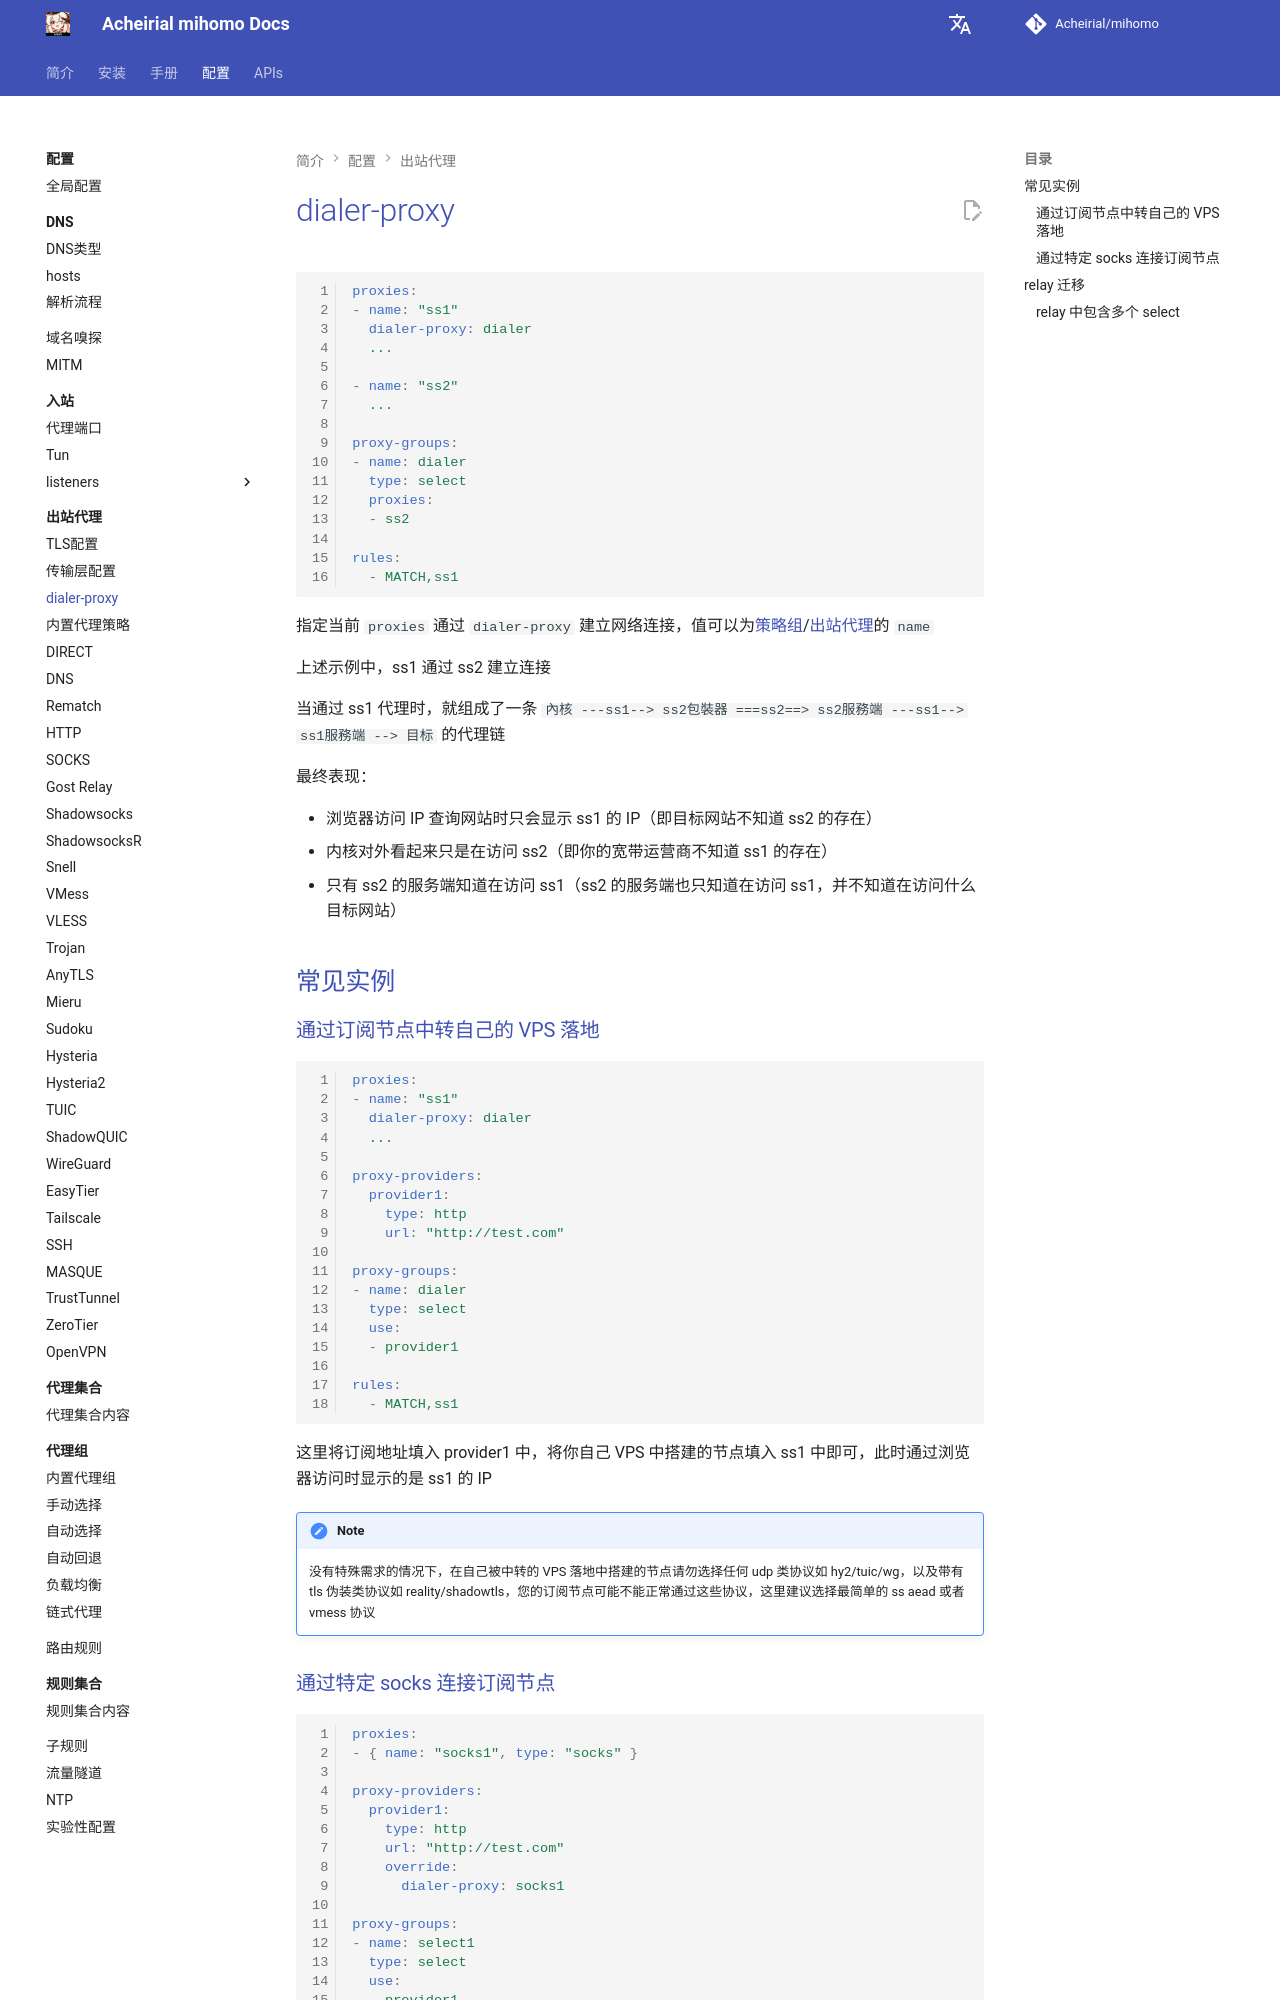

repository: Acheirial/mihomo · page: config/proxies/dialer-proxy/index.html · generator: mkdocs

# dialer-proxy

```{.yaml linenums="1"}
proxies:
- name: "ss1"
  dialer-proxy: dialer
  ...

- name: "ss2"
  ...

proxy-groups:
- name: dialer
  type: select
  proxies:
  - ss2

rules:
  - MATCH,ss1
```

指定当前 `proxies` 通过 `dialer-proxy` 建立网络连接，值可以为[策略组](../proxy-groups/index.md)/[出站代理](../proxies/index.md)的 `name`

上述示例中，ss1 通过 ss2 建立连接

当通过 ss1 代理时，就组成了一条 `內核 ---ss1--> ss2包裝器 ===ss2==> ss2服務端 ---ss1--> ss1服務端 --> 目标` 的代理链

最终表现：

  * 浏览器访问 IP 查询网站时只会显示 ss1 的 IP（即目标网站不知道 ss2 的存在）
  * 内核对外看起来只是在访问 ss2（即你的宽带运营商不知道 ss1 的存在）
  * 只有 ss2 的服务端知道在访问 ss1（ss2 的服务端也只知道在访问 ss1，并不知道在访问什么目标网站）

## 常见实例

### 通过订阅节点中转自己的 VPS 落地

```{.yaml linenums="1"}
proxies:
- name: "ss1"
  dialer-proxy: dialer
  ...

proxy-providers:
  provider1:
    type: http
    url: "http://test.com"

proxy-groups:
- name: dialer
  type: select
  use:
  - provider1

rules:
  - MATCH,ss1
```

这里将订阅地址填入 provider1 中，将你自己 VPS 中搭建的节点填入 ss1 中即可，此时通过浏览器访问时显示的是 ss1 的 IP

!!! note
    没有特殊需求的情况下，在自己被中转的 VPS 落地中搭建的节点请勿选择任何 udp 类协议如 hy2/tuic/wg，以及带有 tls 伪装类协议如 reality/shadowtls，您的订阅节点可能不能正常通过这些协议，这里建议选择最简单的 ss aead 或者 vmess 协议

### 通过特定 socks 连接订阅节点

```{.yaml linenums="1"}
proxies:
- { name: "socks1", type: "socks" }

proxy-providers:
  provider1:
    type: http
    url: "http://test.com"
    override:
      dialer-proxy: socks1

proxy-groups:
- name: select1
  type: select
  use:
  - provider1

rules:
  - MATCH,select1
```

该实例适用于需要通过一个特定 socks 才能访问外网的情况（如内外网隔离环境），将环境提供的 socks 配置填入 socks1，将订阅地址填入 provider1 中，此时通过浏览器访问时显示的是订阅中节点的 IP

!!! note
    这里只是示范了 dialer-proxy 的相关配置，您可能还需要更多的配置才能保证订阅下载，dns 解析等流程同样通过该 socks
